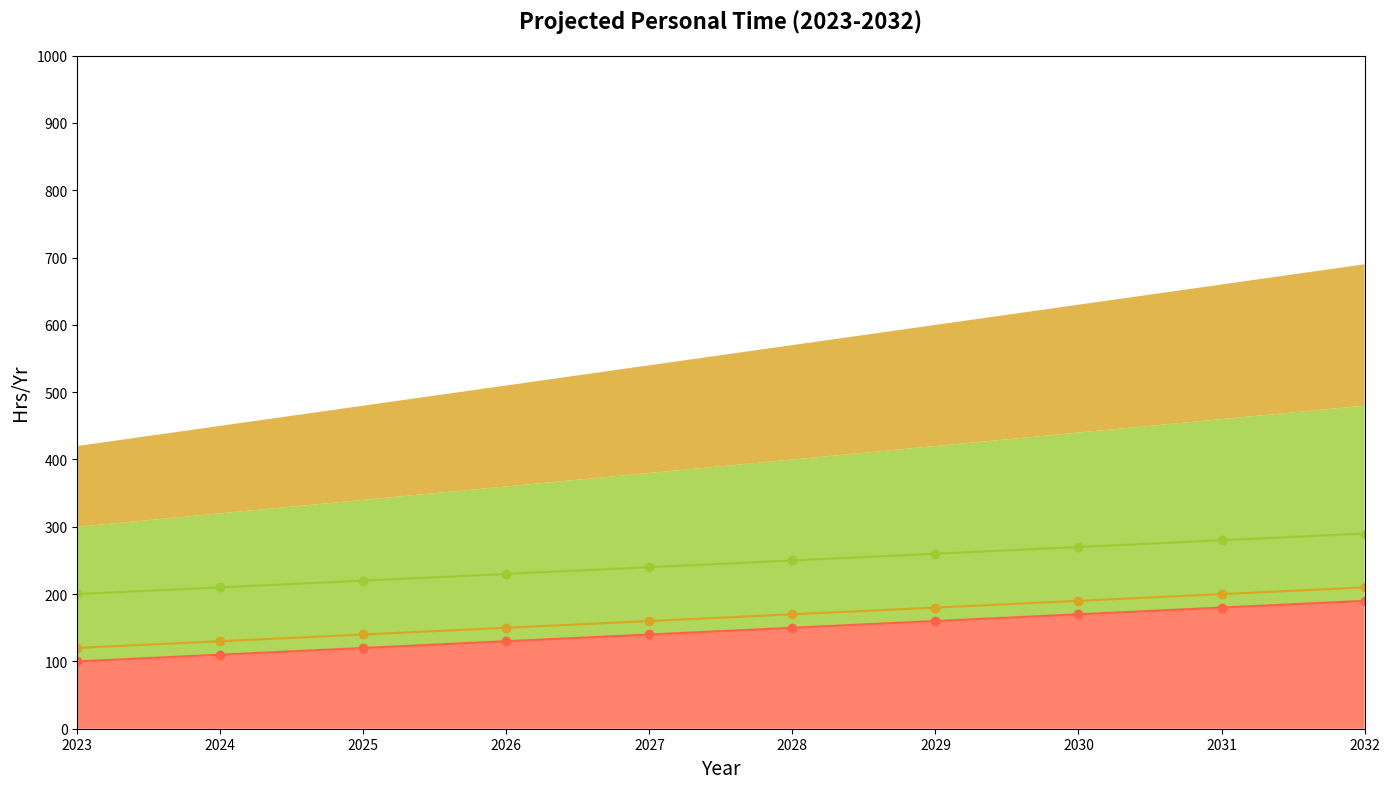

Generate this figure with matplotlib:
import matplotlib.pyplot as plt
import numpy as np

years = np.arange(2023, 2033)
reading = np.array([100, 110, 120, 130, 140, 150, 160, 170, 180, 190])
learning_skills = np.array([200, 210, 220, 230, 240, 250, 260, 270, 280, 290])
relaxation = np.array([120, 130, 140, 150, 160, 170, 180, 190, 200, 210])

activities = np.array([reading, learning_skills, relaxation])

fig, ax = plt.subplots(figsize=(14, 8))
ax.stackplot(years, activities, colors=['#FF6347', '#9ACD32', '#DAA520'], alpha=0.8)

ax.set_title('Projected Personal Time (2023-2032)', fontsize=16, fontweight='bold', pad=20)
ax.set_xlabel('Year', fontsize=14)
ax.set_ylabel('Hrs/Yr', fontsize=14)

ax.set_xticks(np.arange(2023, 2033, 1))
ax.set_yticks(np.arange(0, 1001, 100))
ax.set_xlim(2023, 2032)
ax.set_ylim(0, 1000)

ax.plot(years, reading, marker='o', linestyle='-', color='#FF6347')
ax.plot(years, learning_skills, marker='o', linestyle='-', color='#9ACD32')
ax.plot(years, relaxation, marker='o', linestyle='-', color='#DAA520')

plt.tight_layout()
plt.show()
